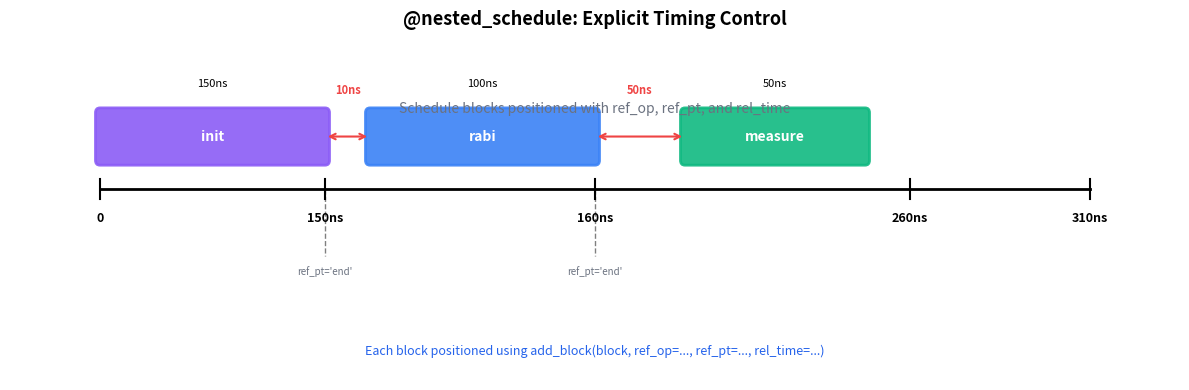

Reproduce this figure in Python.
"""Generate diagram showing @nested_schedule decorator timing."""

import matplotlib.pyplot as plt
from matplotlib.patches import FancyBboxPatch


def create_nested_schedule_diagram():
    """Create and return the nested schedule diagram figure.

    :return: The generated matplotlib figure
    """
    # Create figure - simplified to show only timing
    fig, ax = plt.subplots(1, 1, figsize=(12, 4))

    # Colors
    block_colors = ["#8B5CF6", "#3B82F6", "#10B981"]  # Purple, Blue, Green
    arrow_color = "#EF4444"

    ax.set_xlim(0, 13)
    ax.set_ylim(0, 3.5)
    ax.axis("off")
    ax.set_title("@nested_schedule: Explicit Timing Control", fontsize=13, fontweight="bold", pad=15)

    # ============================================================================
    # Timeline Visualization
    # ============================================================================

    timeline_y = 2.0
    ax.text(
        6.5,
        2.8,
        "Schedule blocks positioned with ref_op, ref_pt, and rel_time",
        fontsize=10,
        ha="center",
        style="italic",
        color="#6B7280",
    )

    # Draw timeline
    timeline_start = 1
    timeline_end = 12
    ax.plot([timeline_start, timeline_end], [timeline_y, timeline_y], "k-", linewidth=2)

    # Time axis
    time_positions = [timeline_start, 3.5, 6.5, 10, timeline_end]
    time_labels = ["0", "150ns", "160ns", "260ns", "310ns"]
    for pos, label in zip(time_positions, time_labels, strict=True):
        ax.plot([pos, pos], [timeline_y - 0.1, timeline_y + 0.1], "k-", linewidth=1.5)
        ax.text(pos, timeline_y - 0.35, label, fontsize=9, ha="center", fontweight="bold")

    # Block 1: Initialize (150ns duration)
    block1_start = timeline_start
    block1_width = 2.5
    block1 = FancyBboxPatch(
        (block1_start, timeline_y + 0.3),
        block1_width,
        0.5,
        boxstyle="round,pad=0.05",
        edgecolor=block_colors[0],
        facecolor=block_colors[0],
        linewidth=2,
        alpha=0.9,
    )
    ax.add_patch(block1)
    ax.text(
        block1_start + block1_width / 2,
        timeline_y + 0.55,
        "init",
        fontsize=10,
        ha="center",
        va="center",
        fontweight="bold",
        color="white",
    )
    ax.text(
        block1_start + block1_width / 2, timeline_y + 1.1, "150ns", fontsize=8, ha="center", va="center", style="italic"
    )

    # Arrow: 10ns delay
    delay1_start = block1_start + block1_width
    delay1_end = delay1_start + 0.5
    ax.annotate(
        "",
        xy=(delay1_end, timeline_y + 0.55),
        xytext=(delay1_start, timeline_y + 0.55),
        arrowprops=dict(arrowstyle="<->", color=arrow_color, lw=1.5),
    )
    ax.text(
        (delay1_start + delay1_end) / 2,
        timeline_y + 1.0,
        "10ns",
        fontsize=8,
        ha="center",
        color=arrow_color,
        fontweight="bold",
    )

    # Block 2: Rabi (100ns duration)
    block2_start = delay1_end
    block2_width = 2.5
    block2 = FancyBboxPatch(
        (block2_start, timeline_y + 0.3),
        block2_width,
        0.5,
        boxstyle="round,pad=0.05",
        edgecolor=block_colors[1],
        facecolor=block_colors[1],
        linewidth=2,
        alpha=0.9,
    )
    ax.add_patch(block2)
    ax.text(
        block2_start + block2_width / 2,
        timeline_y + 0.55,
        "rabi",
        fontsize=10,
        ha="center",
        va="center",
        fontweight="bold",
        color="white",
    )
    ax.text(
        block2_start + block2_width / 2, timeline_y + 1.1, "100ns", fontsize=8, ha="center", va="center", style="italic"
    )

    # Arrow: 50ns delay
    delay2_start = block2_start + block2_width
    delay2_end = delay2_start + 1.0
    ax.annotate(
        "",
        xy=(delay2_end, timeline_y + 0.55),
        xytext=(delay2_start, timeline_y + 0.55),
        arrowprops=dict(arrowstyle="<->", color=arrow_color, lw=1.5),
    )
    ax.text(
        (delay2_start + delay2_end) / 2,
        timeline_y + 1.0,
        "50ns",
        fontsize=8,
        ha="center",
        color=arrow_color,
        fontweight="bold",
    )

    # Block 3: Measure (50ns duration)
    block3_start = delay2_end
    block3_width = 2.0
    block3 = FancyBboxPatch(
        (block3_start, timeline_y + 0.3),
        block3_width,
        0.5,
        boxstyle="round,pad=0.05",
        edgecolor=block_colors[2],
        facecolor=block_colors[2],
        linewidth=2,
        alpha=0.9,
    )
    ax.add_patch(block3)
    ax.text(
        block3_start + block3_width / 2,
        timeline_y + 0.55,
        "measure",
        fontsize=10,
        ha="center",
        va="center",
        fontweight="bold",
        color="white",
    )
    ax.text(
        block3_start + block3_width / 2, timeline_y + 1.1, "50ns", fontsize=8, ha="center", va="center", style="italic"
    )

    # Reference point annotations
    ref_pt_y = timeline_y - 0.7
    # init.end
    ax.plot(
        [block1_start + block1_width, block1_start + block1_width],
        [timeline_y, ref_pt_y],
        "k--",
        linewidth=1,
        alpha=0.5,
    )
    ax.text(
        block1_start + block1_width,
        ref_pt_y - 0.2,
        "ref_pt='end'",
        fontsize=7,
        ha="center",
        style="italic",
        color="#6B7280",
    )

    # rabi.end
    ax.plot(
        [block2_start + block2_width, block2_start + block2_width],
        [timeline_y, ref_pt_y],
        "k--",
        linewidth=1,
        alpha=0.5,
    )
    ax.text(
        block2_start + block2_width,
        ref_pt_y - 0.2,
        "ref_pt='end'",
        fontsize=7,
        ha="center",
        style="italic",
        color="#6B7280",
    )

    # Key concept
    ax.text(
        6.5,
        0.3,
        "Each block positioned using add_block(block, ref_op=..., ref_pt=..., rel_time=...)",
        fontsize=9,
        ha="center",
        va="center",
        style="italic",
        color="#2563EB",
    )

    plt.tight_layout()
    return fig


if __name__ == "__main__":
    # Standalone mode: show the plot
    create_nested_schedule_diagram()
    plt.show()
